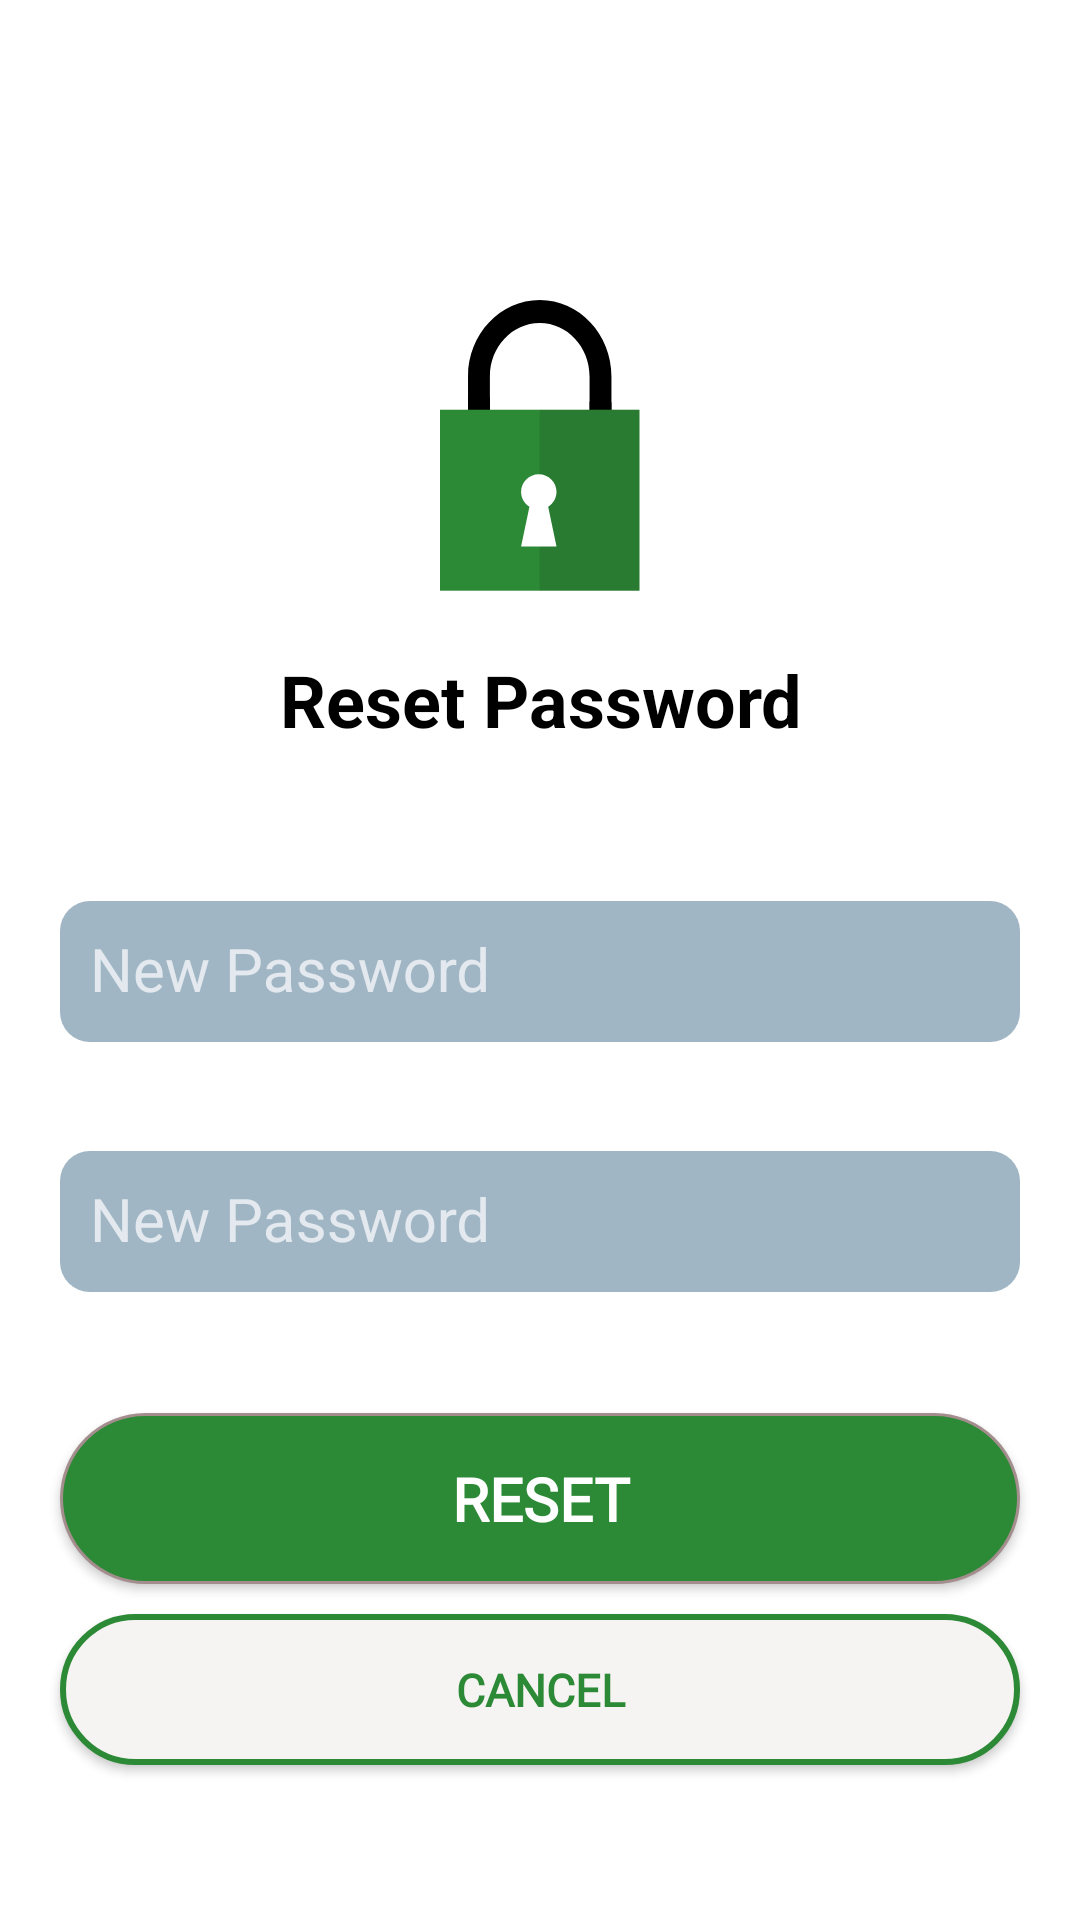

Here is an Android app screen rendered from its layout file. Give the layout XML and the strings, colors and styles it references.
<!-- AndroidManifest.xml: application theme Theme.Transit -->
<!-- res/layout/activity_reset_password.xml -->
<?xml version="1.0" encoding="utf-8"?>
<androidx.constraintlayout.widget.ConstraintLayout xmlns:android="http://schemas.android.com/apk/res/android"
    xmlns:app="http://schemas.android.com/apk/res-auto"
    xmlns:tools="http://schemas.android.com/tools"
    android:layout_width="match_parent"
    android:layout_height="match_parent"
    android:background="@color/white"
    tools:context=".ResetPassword">

    <ImageView
        android:id="@+id/image"
        android:layout_width="wrap_content"
        android:layout_height="wrap_content"
        app:layout_constraintTop_toTopOf="parent"
        app:layout_constraintStart_toStartOf="parent"
        app:layout_constraintEnd_toEndOf="parent"
        android:layout_marginTop="100dp"
        android:background="@drawable/lock"></ImageView>
    <TextView
        android:id="@+id/text1"
        android:layout_width="match_parent"
        android:layout_height="wrap_content"
        app:layout_constraintTop_toBottomOf="@+id/image"
        app:layout_constraintStart_toStartOf="parent"
        app:layout_constraintEnd_toEndOf="parent"
        android:text="Reset Password"
        android:textColor="@color/black"
        android:textSize="24sp"
        android:textStyle="bold"
        android:gravity="center"
        android:padding="10dp"
        android:layout_marginTop="10dp"
        android:layout_marginStart="20dp"
        android:layout_marginEnd="20dp"></TextView>

    <com.google.android.material.textfield.TextInputLayout
        android:id="@+id/textField1"
        android:layout_width="match_parent"
        android:layout_height="wrap_content"
        app:layout_constraintStart_toStartOf="parent"
        app:layout_constraintEnd_toEndOf="parent"
        app:layout_constraintTop_toBottomOf="@id/text1"
        android:layout_marginTop="30dp"
        android:layout_marginLeft="20dp"
        android:layout_marginRight="20dp"
        app:errorEnabled="true">

        <com.google.android.material.textfield.TextInputEditText
            android:id="@+id/newpass"
            android:layout_width="match_parent"
            android:layout_height="match_parent"
            android:background="@drawable/field_bg"
            android:backgroundTint="@color/field"
            android:focusable="auto"
            android:gravity="center_vertical"
            android:hint="New Password"
            android:padding="10dp"
            android:textColorHint="@color/field"
            android:textColor="@color/black"
            android:imeOptions="actionNext"
            android:inputType="text"
            android:maxLines="1"
            android:textSize="20sp" />
    </com.google.android.material.textfield.TextInputLayout>

    <com.google.android.material.textfield.TextInputLayout
        android:id="@+id/textField2"
        android:layout_width="match_parent"
        android:layout_height="wrap_content"
        app:layout_constraintStart_toStartOf="parent"
        app:layout_constraintEnd_toEndOf="parent"
        app:layout_constraintTop_toBottomOf="@id/textField1"
        android:layout_marginTop="5dp"
        android:layout_marginLeft="20dp"
        android:layout_marginRight="20dp"
        app:errorEnabled="true">

        <com.google.android.material.textfield.TextInputEditText
            android:id="@+id/confirmpass"
            android:layout_width="match_parent"
            android:layout_height="match_parent"
            android:background="@drawable/field_bg"
            android:backgroundTint="@color/field"
            android:focusable="auto"
            android:gravity="center_vertical"
            android:hint="New Password"
            android:padding="10dp"
            android:textColorHint="@color/field"
            android:textColor="@color/black"
            android:imeOptions="actionNext"
            android:inputType="text"
            android:maxLines="1"
            android:textSize="20sp" />
    </com.google.android.material.textfield.TextInputLayout>

    <Button
        android:id="@+id/button"
        android:layout_width="match_parent"
        android:layout_height="wrap_content"
        app:layout_constraintTop_toBottomOf="@id/textField2"
        app:layout_constraintStart_toStartOf="parent"
        app:layout_constraintEnd_toEndOf="parent"
        android:layout_margin="20dp"
        android:background="@drawable/login_button"
        android:fontFamily="@font/days_one"
        android:padding="15dp"
        android:text="Reset"
        android:textAlignment="center"
        android:textColor="@color/white"
        android:textSize="20sp"
        android:textStyle="bold" />

    <Button
        android:id="@+id/button2"
        android:layout_width="match_parent"
        android:layout_height="wrap_content"
        app:layout_constraintTop_toBottomOf="@id/button"
        android:layout_marginTop="10dp"
        android:layout_marginLeft="20dp"
        android:layout_marginRight="20dp"
        android:layout_marginBottom="5dp"
        android:fontFamily="@font/droid_serif"
        android:padding="15dp"
        android:background="@drawable/create_button"
        android:text="cancel"
        android:textAlignment="center"
        android:textColor="#2c8935"
        android:textSize="15sp"
        android:textStyle="bold" />


</androidx.constraintlayout.widget.ConstraintLayout>
<!-- resources referenced by this layout -->
<resources>
  <color name="black">#FF000000</color>
  <color name="field">#A0B6C5</color>
  <color name="white">#FFFFFFFF</color>
  <!-- drawable create_button (drawable) -->
  <?xml version="1.0" encoding="utf-8"?>
  <selector xmlns:android="http://schemas.android.com/apk/res/android">
      <item>
          <shape>
              <solid android:color="#F6F3F3"/>
              <stroke android:width="2dp"
                      android:color="#2c8935" />
              <corners android:radius="30dp" />
          </shape>
      </item>
  
  </selector>
  <!-- drawable field_bg (drawable) -->
  <?xml version="1.0" encoding="utf-8"?>
  <shape
      xmlns:android="http://schemas.android.com/apk/res/android"
      android:shape="rectangle"   >
  
      <solid
          android:color="@color/grey" >
      </solid>
  
      <corners
          android:radius="10dp">
      </corners>
  
  </shape>
  <!-- drawable lock: png bitmap (drawable-hdpi, 2550 bytes) -->
  <!-- drawable login_button (drawable) -->
  <?xml version="1.0" encoding="utf-8"?>
  <selector xmlns:android="http://schemas.android.com/apk/res/android">
      <item>
          <shape>
              <solid android:color="#2c8935"/>
              <stroke android:width="1dp"
                      android:color="#A38D8D" />
              <corners android:radius="30dp" />
          </shape>
      </item>
  
  </selector>
  <style name="Theme.Transit" parent="Theme.AppCompat.NoActionBar">
          
         <item name="colorPrimary">@color/theme</item>
          <item name="colorPrimaryVariant">@color/theme</item>
          <item name="colorOnPrimary">@color/white</item>
          
          <item name="colorSecondary">@color/teal_200</item>
          <item name="colorSecondaryVariant">#FB1349</item>
          <item name="colorOnSecondary">@color/white</item>
          
          <item name="android:statusBarColor" tools:targetApi="l">?attr/colorPrimaryVariant</item>
          
      </style>
  <color name="grey">#BBB6B6</color>
  <color name="theme">#2c8935</color>
  <color name="teal_200">#FF03DAC5</color>
</resources>
